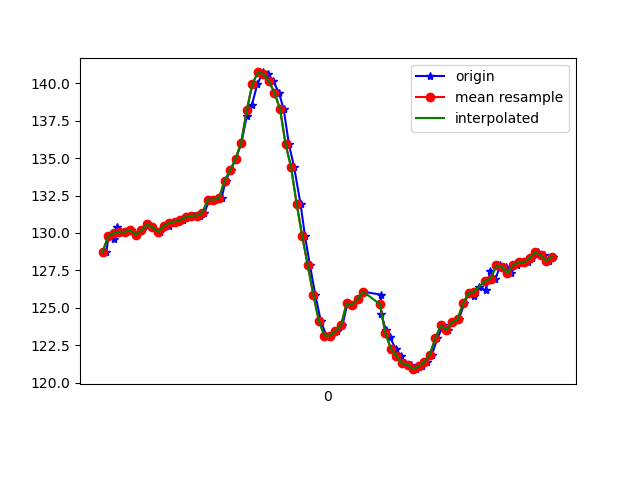

Values plotted in this chart, from the file beside it:
1618772803654, 1468487543374078, 128.71094, -258.39844, -78.125
1618772803661, 1468487561320604, 129.8, -254.2, -78.52
1618772803683, 1468487580335377, 129.6, -254.2, -78.03
1618772803692, 1468487599838490, 130.4, -254.6, -77.44
1618772803705, 1468487618731177, 130.1, -254.9, -77.83
1618772803722, 1468487637898556, 130.1, -254.8, -77.15
1618772803741, 1468487656882807, 130.2, -254.8, -77.44
1618772803760, 1468487675958622, 129.9, -255, -77.15
1618772803782, 1468487694942873, 130.2, -255.5, -77.05
1618772803804, 1468487714568071, 130.6, -254.5, -77.34
1618772803820, 1468487733308152, 130.4, -255.1, -76.76
1618772803846, 1468487752292403, 130.1, -253.9, -77.83
1618772803867, 1468487771398739, 130.5, -253.5, -77.05
1618772803878, 1468487790688203, 130.5, -251.9, -76.07
1618772803893, 1468487809764018, 130.7, -249.7, -74.22
1618772803913, 1468487828778790, 130.8, -246.6, -73.34
1618772803931, 1468487847885126, 130.9, -244.3, -71.88
1618772803950, 1468487866960941, 131.1, -240.3, -68.07
1618772803970, 1468487886158841, 131.2, -236.6, -64.55
1618772803990, 1468487905173614, 131.2, -232.7, -59.67
1618772804007, 1468487924188386, 131.3, -228.9, -54.88
1618772804026, 1468487943416808, 132.2, -226.9, -49.32
1618772804046, 1468487962462101, 132.2, -224.9, -43.26
1618772804069, 1468487981446352, 132.3, -223.3, -35.94
1618772804084, 1468488000522167, 133.5, -223.4, -30.37
1618772804102, 1468488019567461, 134.2, -224.4, -22.46
1618772804121, 1468488038521190, 135, -226.9, -14.84
1618772804141, 1468488057597005, 136, -230.7, -7.715
1618772804160, 1468488076733863, 137.8, -234.3, -2.93
1618772804179, 1468488095748635, 138.6, -236.1, -0.09766
1618772804198, 1468488114854971, 139.9, -237.4, 1.074
1618772804219, 1468488133778180, 140.7, -236.7, 1.953
1618772804236, 1468488152823473, 140.6, -236.4, 0.0
1618772804256, 1468488171868767, 140.1, -236.2, -0.4883
1618772804276, 1468488190944582, 139.4, -235.6, -2.148
1618772804293, 1468488209959354, 138.3, -235.1, -2.441
1618772804312, 1468488229004648, 135.9, -235.6, -2.93
1618772804331, 1468488248049941, 134.4, -235.9, -2.832
1618772804354, 1468488267034192, 131.9, -235.6, -5.078
1618772804370, 1468488286232093, 129.8, -235.4, -7.129
1618772804388, 1468488305338429, 127.8, -234.7, -10.55
1618772804407, 1468488324353201, 125.9, -233.2, -15.82
1618772804427, 1468488343398495, 124.1, -231.5, -22.17
1618772804447, 1468488362474310, 123.1, -231.2, -28.61
1618772804464, 1468488381428039, 123.1, -231.2, -35.64
1618772804484, 1468488400473333, 123.4, -232.6, -43.26
1618772804505, 1468488419549148, 123.8, -233.4, -50.29
1618772804523, 1468488438533399, 125.3, -235.4, -55.47
1618772804540, 1468488457639735, 125.2, -238, -60.45
1618772804560, 1468488476715550, 125.6, -240.5, -62.11
1618772804580, 1468488495730322, 126.1, -242.5, -64.84
1618772804643, 1468488534858634, 125.9, -244.6, -67.68
1618772804645, 1468488553629236, 124.6, -249.7, -70.9
1618772804661, 1468488572918700, 123.5, -251.9, -71.19
1618772804676, 1468488592116600, 123, -253.6, -71.78
1618772804697, 1468488611192415, 122.3, -256.3, -71.48
1618772804716, 1468488630268230, 121.8, -258.2, -73.54
1618772804732, 1468488649344045, 121.3, -262.8, -75.39
1618772804751, 1468488668419860, 121.2, -266.8, -75.88
1618772804770, 1468488687373589, 120.9, -271, -75.68
1618772804791, 1468488706418883, 121.1, -275.0, -76.37
... 25 more rows
